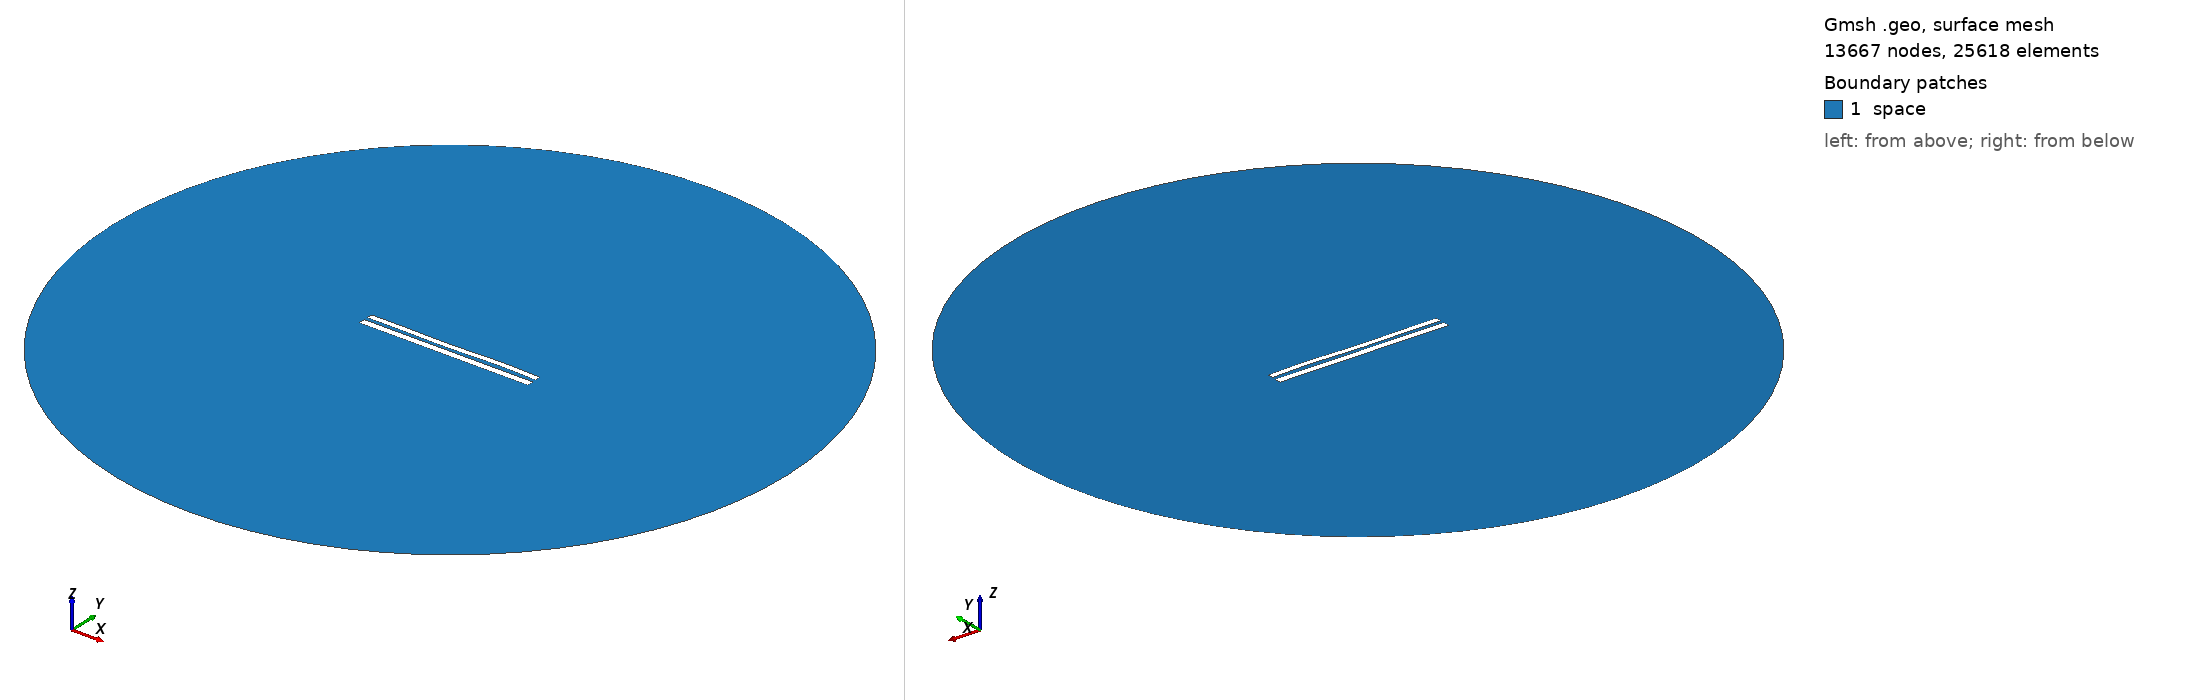

Gmsh geometry script, surface-meshed: 13667 nodes, 25618 surface elements. Boundary patches (legend numbers): 1 space. Left view from above one corner, right view from below the opposite corner. Legend entries are the model's physical surfaces. The drawing asked Gmsh for element sizes between 1% and 20% of the model's largest extent; the script's own settings can give other sizes.

=== 8030.geo (drawn) ===
//---------------------------------------
// Geometry kernel
//---------------------------------------

SetFactory("OpenCASCADE");



//---------------------------------------
// Parameters of the geometry
//---------------------------------------

// Overetch of the upper plate
overetch = 0.25;

// Distance between the plates
distance = 2.0;

// Discretization over the x axis (for the deformation)
nx = 50; 

// Length of the plate
L = 100 - overetch; 

// Number of modes
n = 4; 

// 1st mode coefficient
coeff(1) = 0.15;
beta(1) = 0.596864 * 3.1415926535 / L;

// 2nd mode coefficient
coeff(2) = -0.075;
beta(2) = 1.49418 * 3.1415926535 / L;

// 3rd mode coefficient
coeff(3) = -0.15;
beta(3) = 2.50025 * 3.1415926535 / L;

// 4th mode coefficient
coeff(4) = 0.15;
beta(4) = 3.49999 * 3.1415926535 / L;



//---------------------------------------
// Upper plate (deformed rectangle)
//---------------------------------------

// Coordiantes of the upper plate
xmin = -50;
xmax = 50 - overetch;

// Height of the upper plate
yheight = 4 - 2 * overetch;

// Indexes of the points
UpperID[] = {};
LowerID[] = {};
LeftID[] = {};
RightID[] = {};

// Point index
p = 1;

// Horizontal edges
For i In {1:nx}
    x = xmin + (i-1)*(xmax - xmin)/(nx-1);

    y_bottom = distance / 2 + overetch;
    For j In {1:n}
        C = (Cosh(beta(j)*L) + Cos(beta(j)*L)) / (Sinh(beta(j)*L) + Sin(beta(j)*L));
        y_bottom  = y_bottom + coeff(j) * (Cosh(beta(j)*(x+50)) - Cos(beta(j)*(x+50)) - C * (Sinh(beta(j)*(x+50)) - Sin(beta(j)*(x+50))));
    EndFor

    y_top = y_bottom + yheight;

    Point(p) = {x, y_top, 0, 1.0};
    UpperID[i] = p;
    p = p + 1;

    Point(p) = {x, y_bottom, 0, 1.0};
    LowerID[i] = p;
    p = p + 1;
EndFor

// Create point lists
UpperPts[] = {}; LowerPts[] = {};
For i In {1:nx}
  UpperPts[] += {UpperID[i]};
  LowerPts[] += {LowerID[i]};
EndFor

// Build splines
Spline(1) = {UpperPts[]};
Spline(2) = {LowerPts[]};
Line(3) = {LowerPts[nx-1], UpperPts[nx-1]};
Line(4) = {LowerPts[0], UpperPts[0]};

// Build the plane surface
Curve Loop(1) = {2, 3, -1, -4};
Plane Surface(1) = {1};



//---------------------------------------
// Lower plate (rectangle)
//---------------------------------------

// Vertices
Point(1001) = {-50, -1, 0, 1.0};
Point(1002) = { 50, -1, 0, 1.0};
Point(1003) = { 50,  -5, 0, 1.0};
Point(1004) = {-50,  -5, 0, 1.0};

// Edges
Line(5) = {1001, 1002};
Line(6) = {1002, 1003};
Line(7) = {1003, 1004};
Line(8) = {1004, 1001};

// Plane surface
Line Loop(2) = {5, 6, 7, 8};
Plane Surface(2) = {2}; 



//---------------------------------------
// Outer (fictious) boundary
//---------------------------------------

// Points
Point(1005) = {0, 0, 0};       // Center
Point(1006) = {200, 0, 0};     // Start point
Point(1007) = {0, 200, 0};     // 90 degrees
Point(1008) = {-200, 0, 0};    // 180 degrees
Point(1009) = {0, -200, 0};    // 270 degrees

// Circle arcs (each needs start, center, end)
Circle(9) = {1006, 1005, 1007};
Circle(10) = {1007, 1005, 1008};
Circle(11) = {1008, 1005, 1009};
Circle(12) = {1009, 1005, 1006};

// Plane surface for the entire domain
Curve Loop(3) = {9, 10, 11, 12};
Surface(3) = {3};

// Subtract the plates from the whole domain to obtain the actual domain where we want to solve the equations
BooleanDifference{ Surface{3}; Delete; }{ Surface{1}; Surface{2}; Delete; }




//---------------------------------------
// Transfinite Lines/Curves
//---------------------------------------

// Set the number of points on the boundaries
r = 7;

// Plates
Transfinite Curve {1, 2} = 50*r Using Progression 1;
Transfinite Curve {3, 4} = 2*r Using Progression 1;
Transfinite Line {5, 7} = 50*r Using Progression 1;
Transfinite Line {6, 8} = 2*r Using Progression 1;

// Outer boundary
Transfinite Line {9, 10, 11, 12} = 20 Using Progression 1;



//---------------------------------------
// Physical groups
//---------------------------------------                

// Physical curves (boundaries)
Physical Line("force_segment", 10) = {2};
Physical Line("upper_plate", 11) = {1, 3, 4};
Physical Line("lower_plate", 12) = {5, 6, 7, 8};
Physical Line("boundary", 20) = {9, 10, 11, 12};

// Physical Surfaces
Physical Surface("space", 30) = {3};



//---------------------------------------
// 6. Generate the Mesh
//---------------------------------------

// 2D mesh generation
Mesh 2;
